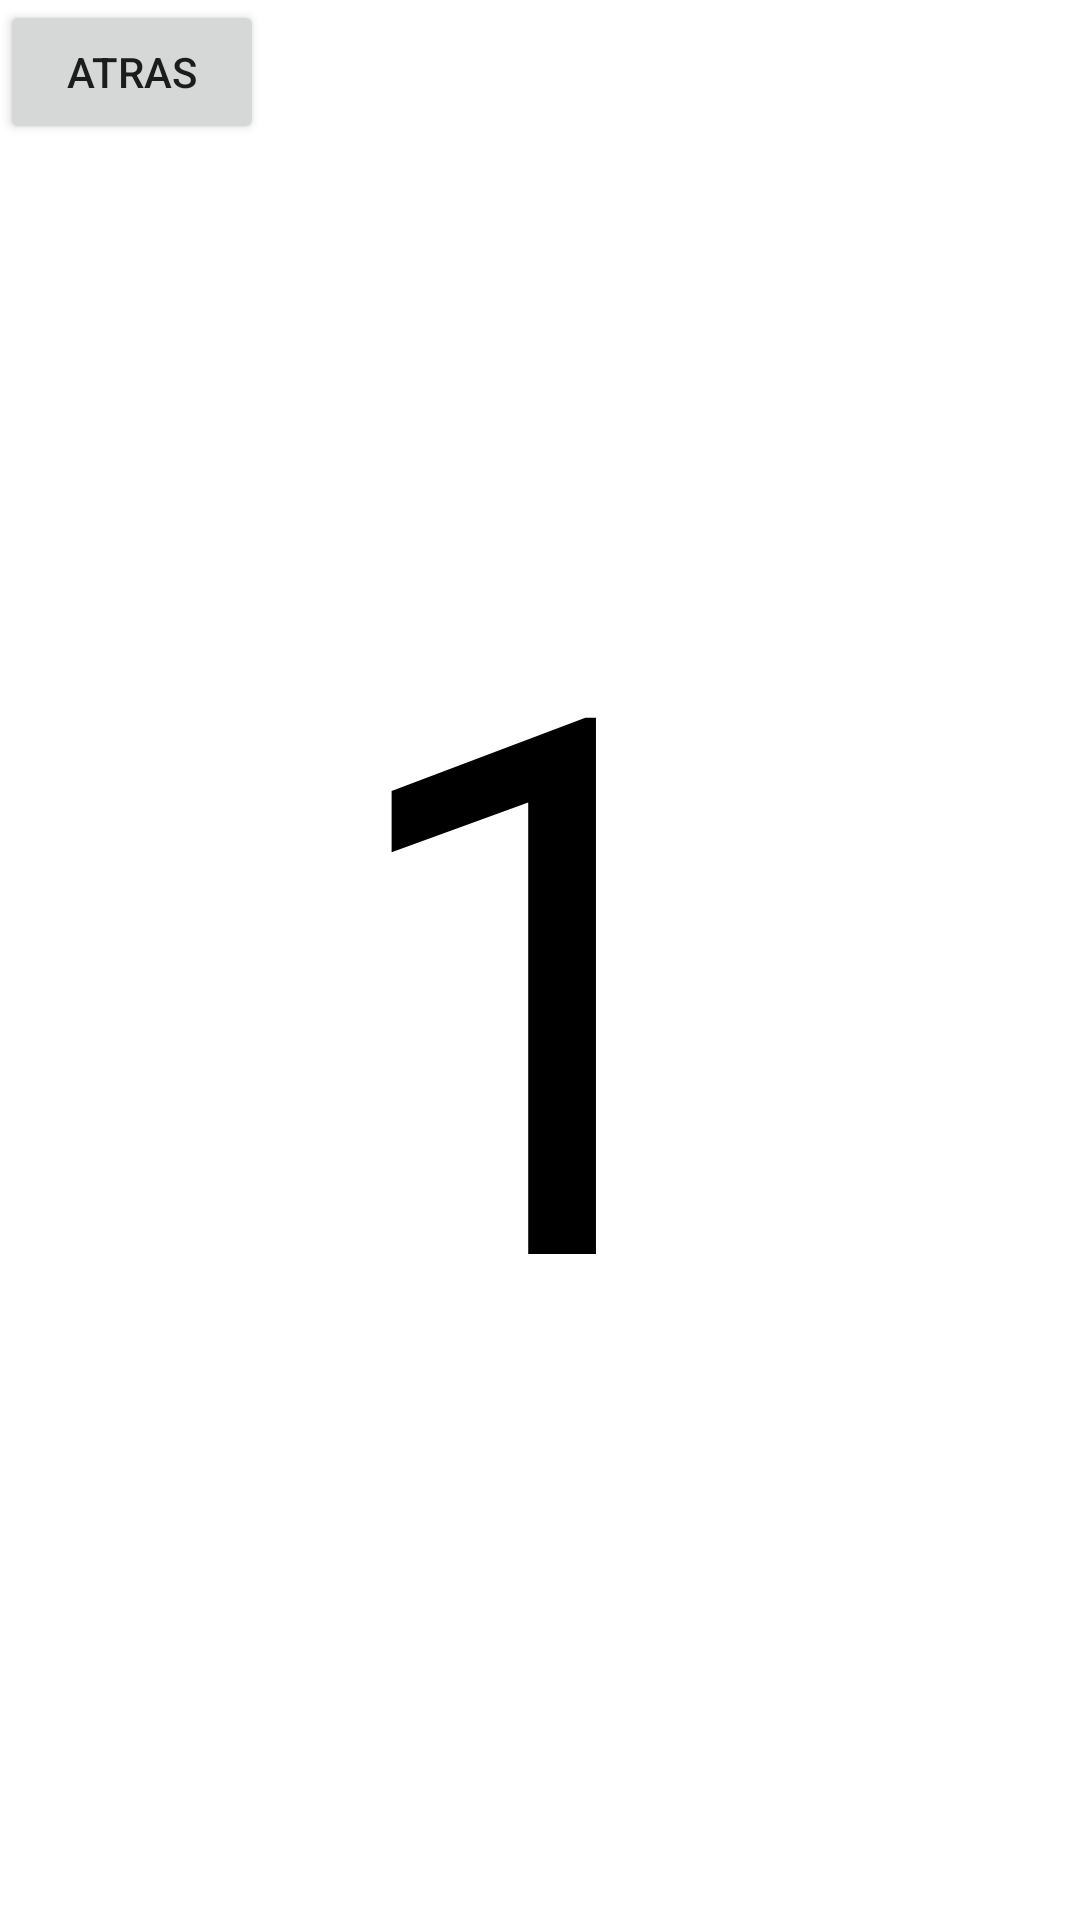

Produce the Android XML layout that renders to this screen, including the resource entries it uses.
<!-- AndroidManifest.xml: application theme Theme.NavigationComps -->
<!-- res/layout/fragment_primer.xml -->
<?xml version="1.0" encoding="utf-8"?>
<FrameLayout xmlns:android="http://schemas.android.com/apk/res/android"
    xmlns:tools="http://schemas.android.com/tools"
    android:layout_width="match_parent"
    android:layout_height="match_parent"
    tools:context=".PrimerFragment">

    <Button
        android:id="@+id/btnAtras"
        android:layout_width="wrap_content"
        android:layout_height="wrap_content"
        android:text="atras" />

    <TextView
        android:layout_width="wrap_content"
        android:layout_height="wrap_content"
        android:layout_gravity="center"
        android:text="1"
        android:textSize="250sp"
        android:textColor="#000000"/>

</FrameLayout>
<!-- resources referenced by this layout -->
<resources>
  <style name="Theme.NavigationComps" parent="Theme.MaterialComponents.DayNight.DarkActionBar">
          
          <item name="colorPrimary">@color/purple_500</item>
          <item name="colorPrimaryVariant">@color/purple_700</item>
          <item name="colorOnPrimary">@color/white</item>
          
          <item name="colorSecondary">@color/teal_200</item>
          <item name="colorSecondaryVariant">@color/teal_700</item>
          <item name="colorOnSecondary">@color/black</item>
          
          <item name="android:statusBarColor" tools:targetApi="l">?attr/colorPrimaryVariant</item>
          
      </style>
  <!-- not gathered from this repository: default colours our renderer supplied (Android Studio template values) -->
  <color name="purple_500">#FF6200EE</color>
  <color name="purple_700">#FF3700B3</color>
  <color name="teal_200">#FF03DAC5</color>
  <color name="teal_700">#FF018786</color>
  <color name="black">#FF000000</color>
  <color name="white">#FFFFFFFF</color>
</resources>
